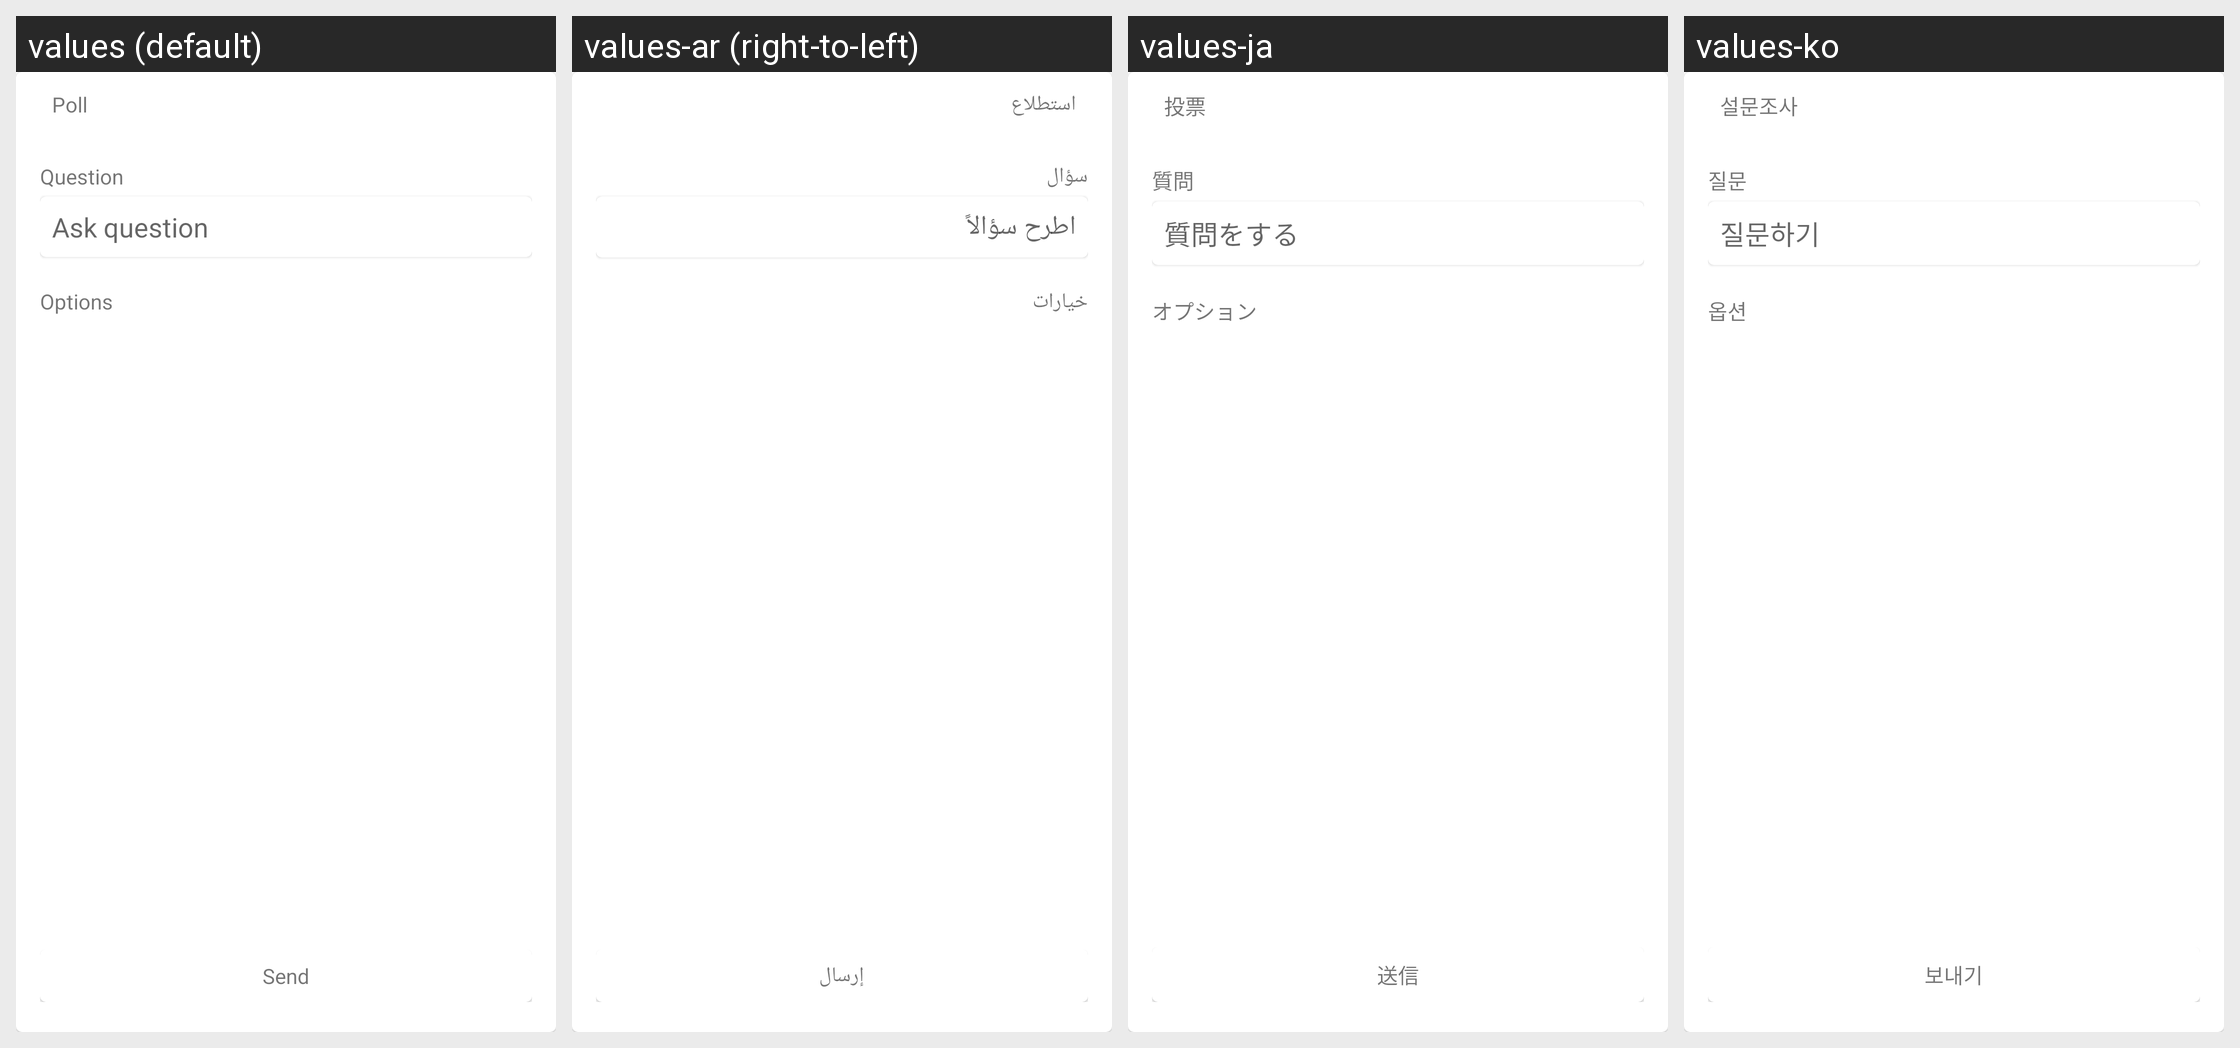

Here is an Android app screen in its default locale and in the app's own translations. Write out the translated-string differences for the strings that appear on this screen.
Android screen res/layout/cometchat_create_poll.xml rendered under 4 locales, left to right: values (default), values-ar (right-to-left), values-ja, values-ko. Device: Nexus 5 (rendered at 1080×1920; each locale shown at half size, 540×960, under a caption strip naming it); theme Theme.MaterialComponents.DayNight.NoActionBar.
Other locales in the repository, not shown: values-de, values-es, values-fr, values-hi, values-hu, values-it, values-lt, values-ms, values-nl, values-pt, values-ru, values-sv, values-tr, values-zh, values-zh-rTW.
Strings drawn on this screen, with the default value and each locale's value (text and hints the layout hard-codes, and strings that could not be matched under every locale, appear in the picture but are not listed):

cometchat_poll
  values: Poll
  values-ar: استطلاع
  values-ja: 投票
  values-ko: 설문조사

cometchat_question
  values: Question
  values-ar: سؤال
  values-ja: 質問
  values-ko: 질문

cometchat_ask_question
  values: Ask question
  values-ar: اطرح سؤالاً
  values-ja: 質問をする
  values-ko: 질문하기

cometchat_options
  values: Options
  values-ar: خيارات
  values-ja: オプション
  values-ko: 옵션

cometchat_send
  values: Send
  values-ar: إرسال
  values-ja: 送信
  values-ko: 보내기
